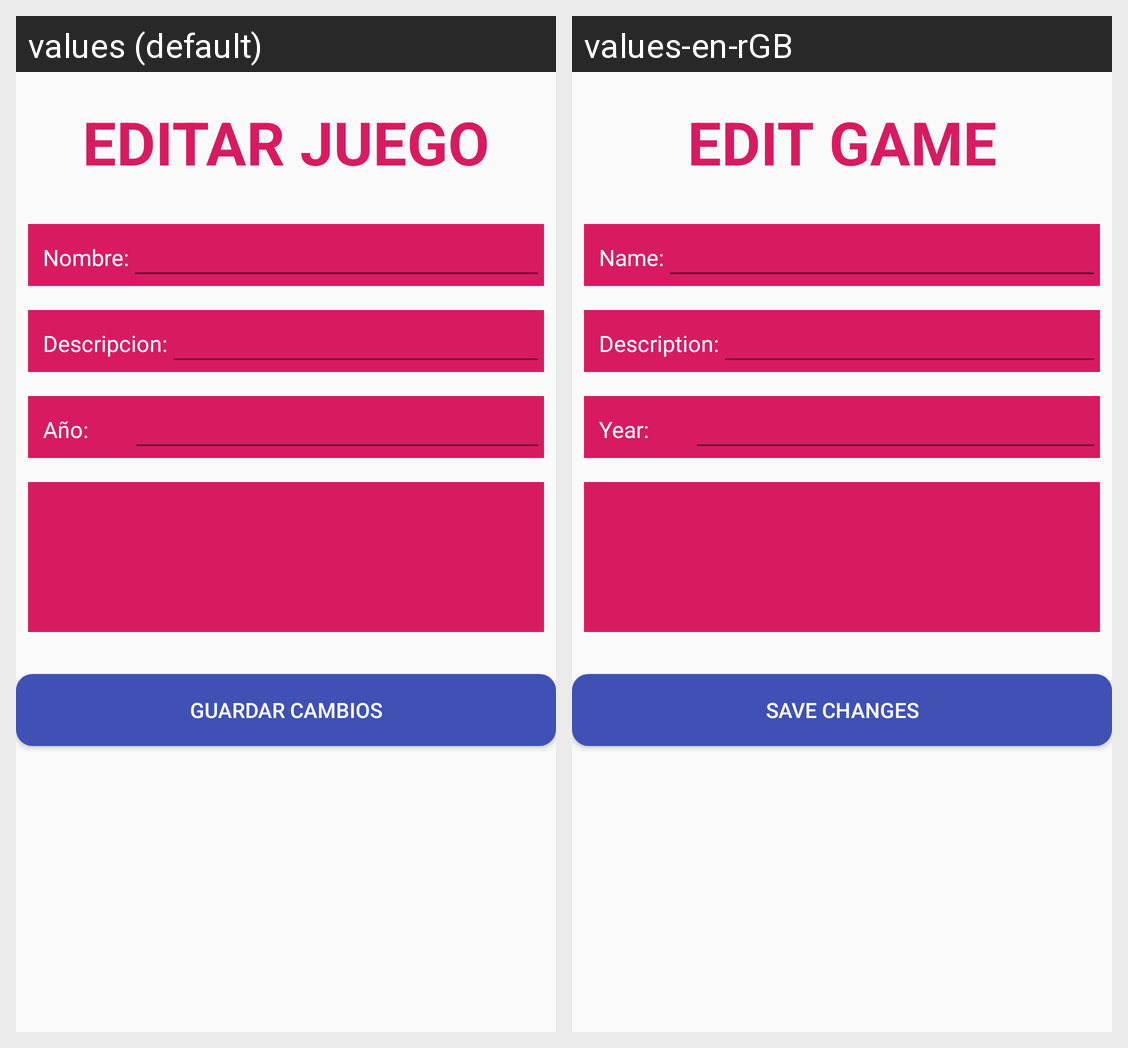

Translations of the strings shown on this Android screen, per locale in the grid:
Android screen res/layout/activity_main4.xml rendered under 2 locales, left to right: values (default), values-en-rGB. Device: Nexus 5 (rendered at 1080×1920; each locale shown at half size, 540×960, under a caption strip naming it); theme AppTheme.
Strings drawn on this screen, with the default value and each locale's value (text and hints the layout hard-codes, and strings that could not be matched under every locale, appear in the picture but are not listed):

editar_juego
  values: EDITAR JUEGO
  values-en-rGB: EDIT GAME

nombre
  values: Nombre:
  values-en-rGB: Name:

descripcion
  values: Descripcion:
  values-en-rGB: Description:

a_o
  values: Año:
  values-en-rGB: Year:

guardar_cambios
  values: GUARDAR CAMBIOS
  values-en-rGB: SAVE CHANGES
